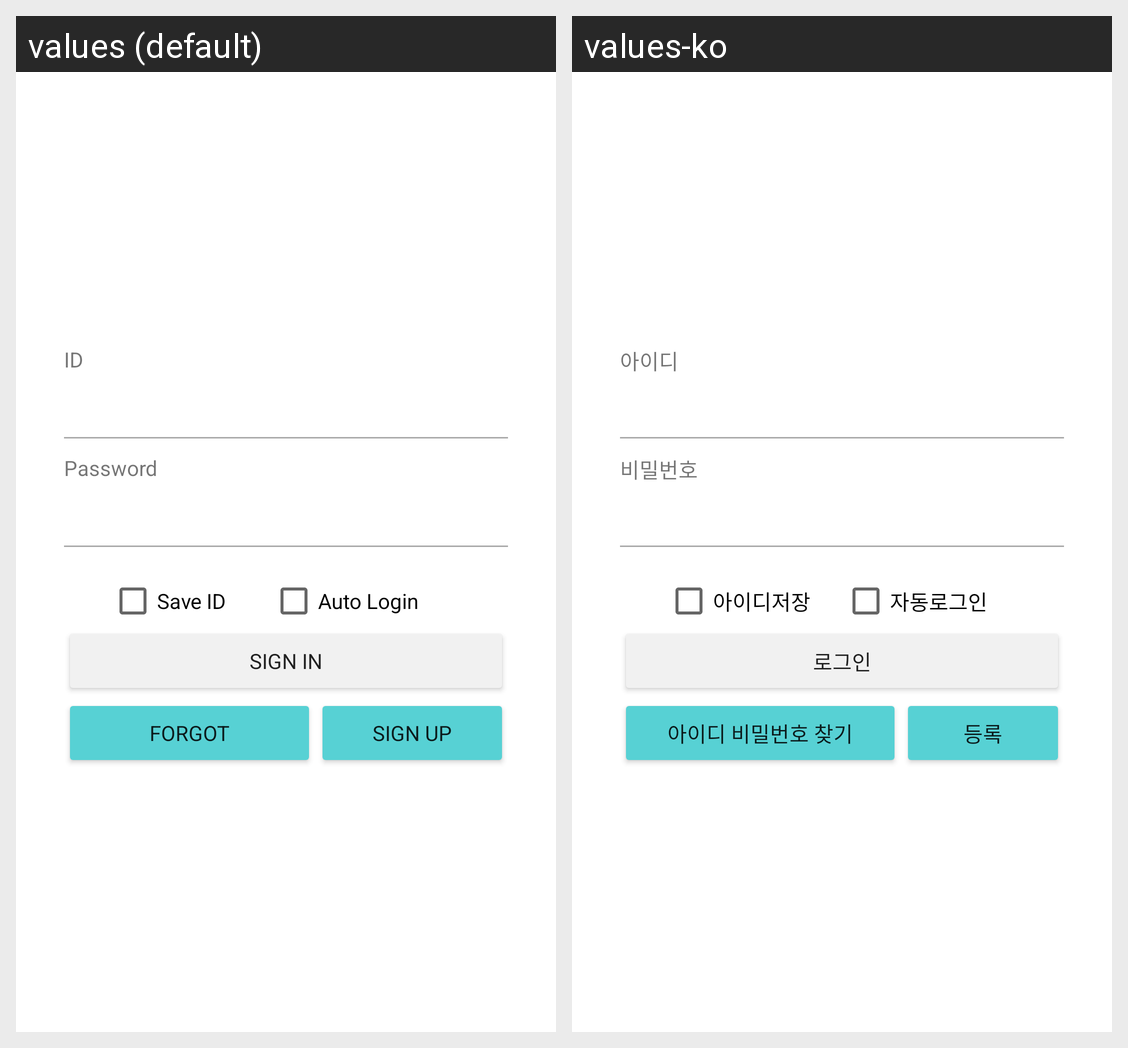

Strings drawn on this Android screen and how each of the app's shown locales translates them:
Android screen res/layout/activity_login.xml rendered under 2 locales, left to right: values (default), values-ko. Device: Nexus 5 (rendered at 1080×1920; each locale shown at half size, 540×960, under a caption strip naming it); theme AppTheme.
Strings drawn on this screen, with the default value and each locale's value (text and hints the layout hard-codes, and strings that could not be matched under every locale, appear in the picture but are not listed):

user_id
  values: ID
  values-ko: 아이디

user_pwd
  values: Password
  values-ko: 비밀번호

user_id_save
  values: Save ID
  values-ko: 아이디저장

user_id_auto_login
  values: Auto Login
  values-ko: 자동로그인

user_signin
  values: Sign in
  values-ko: 로그인

user_forgot
  values: Forgot
  values-ko: 아이디 비밀번호 찾기

user_signup
  values: Sign Up
  values-ko: 등록
